10-way image classification set "food101small" from GitHub (kth43/CS4347); label vocabulary: apple pie, baby back ribs, baklava, beef carpaccio, beef tartare, beet salad, beignets, bibimbap, bread pudding, breakfast burrito.

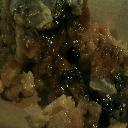
Label: bread pudding

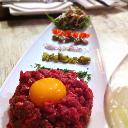
Label: beef tartare

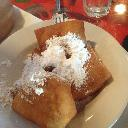
Label: beignets

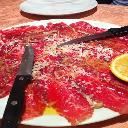
Label: beef carpaccio

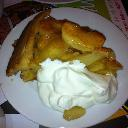
Label: apple pie

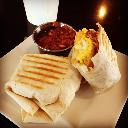
Label: breakfast burrito
